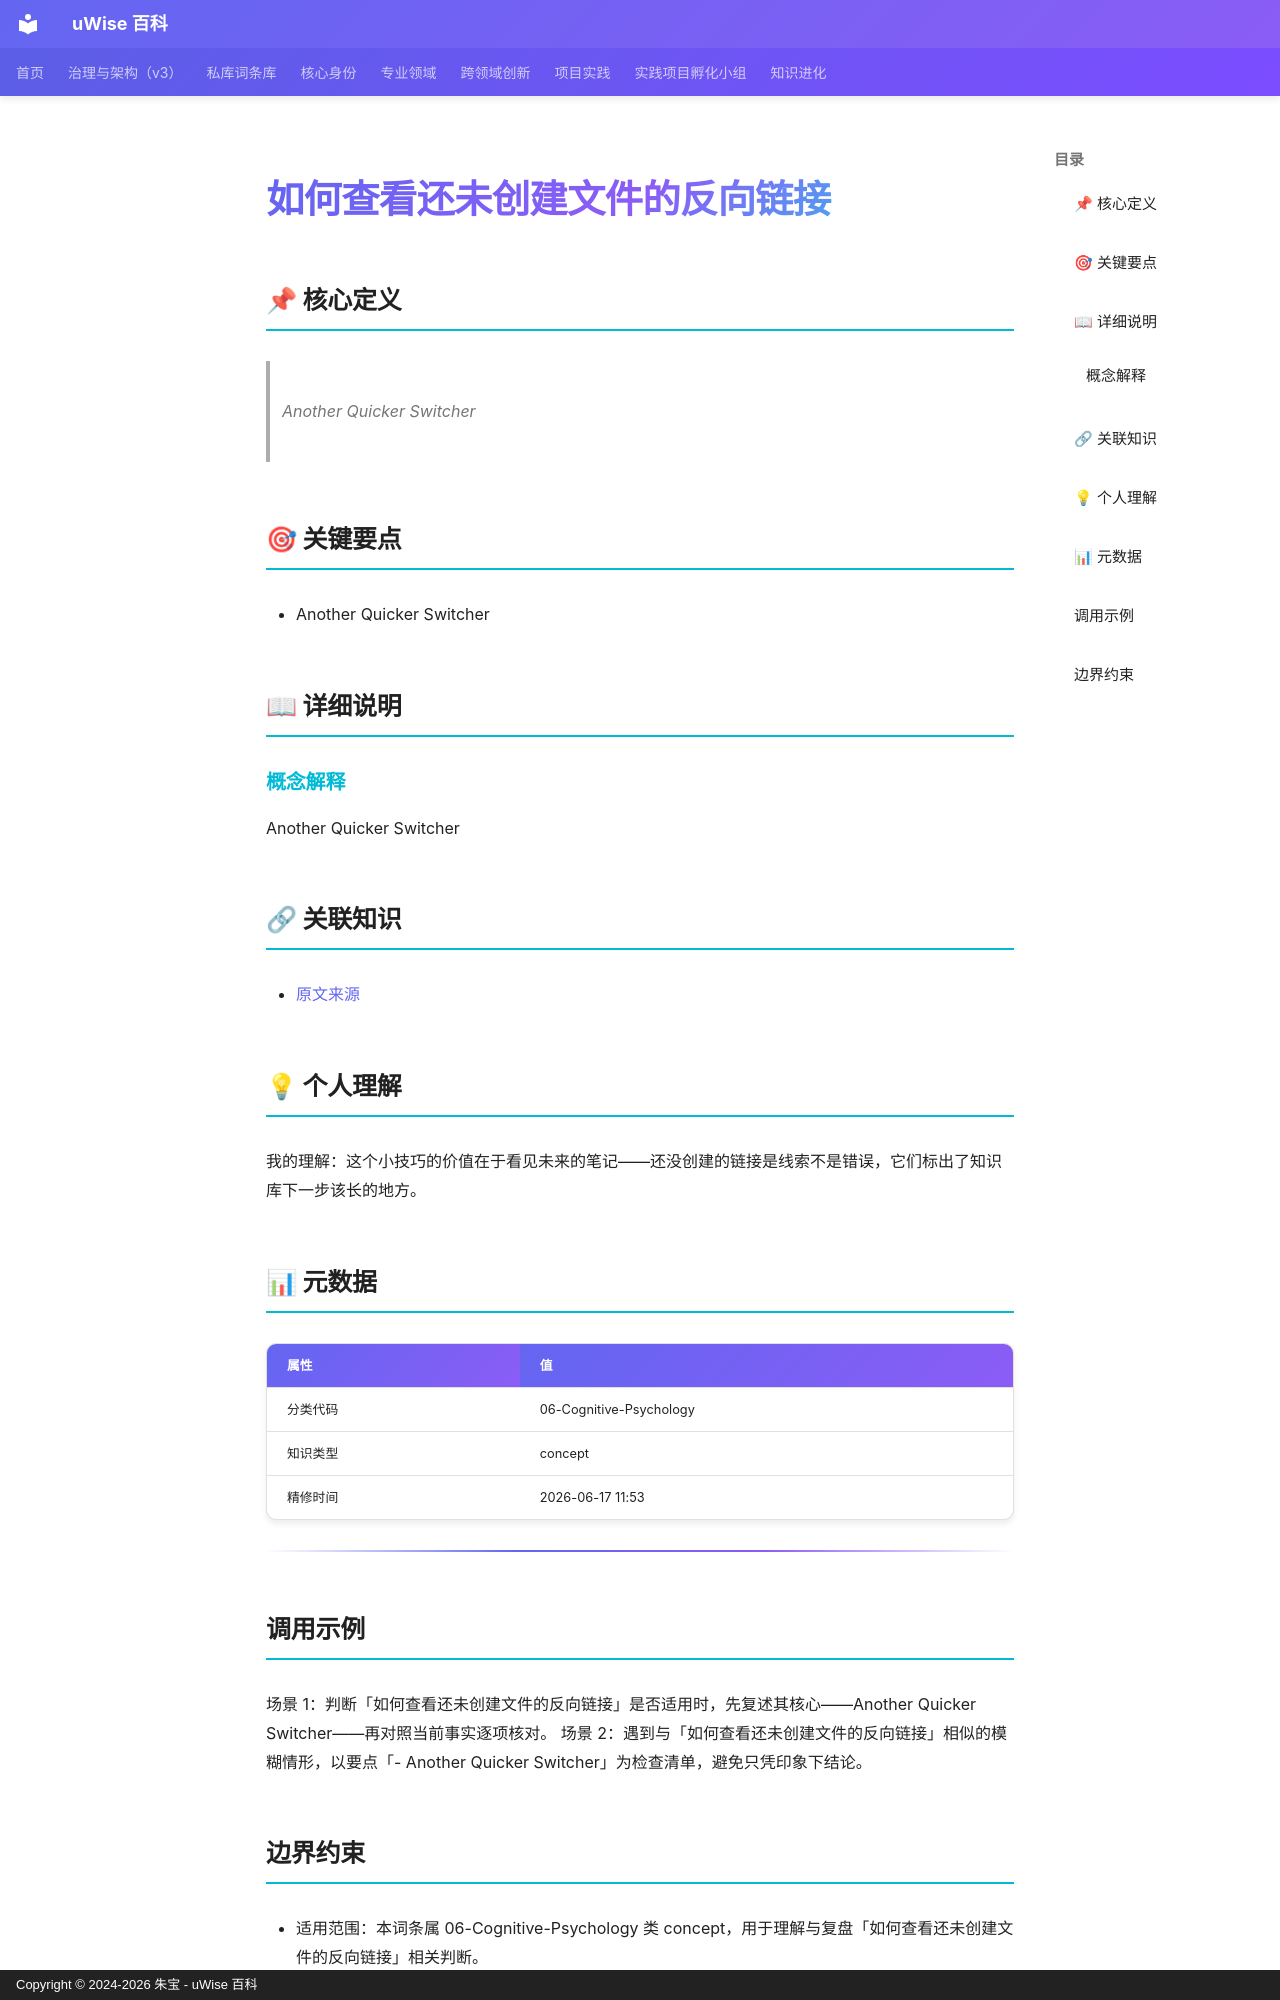

repository: zhubao315/uWise · page: vault-encyclopedia/md-81715eb0/index.html · generator: mkdocs · copyright: Copyright © 2024-2026 朱宝 - uWise 百科

---
title: "如何查看还未创建文件的反向链接"
description: "Another Quicker Switcher"
---

# 如何查看还未创建文件的反向链接

## 📌 核心定义

> Another Quicker Switcher

## 🎯 关键要点

- Another Quicker Switcher

## 📖 详细说明

### 概念解释
Another Quicker Switcher


## 🔗 关联知识

- [原文来源](../md-81715eb0/)

## 💡 个人理解

我的理解：这个小技巧的价值在于看见未来的笔记——还没创建的链接是线索不是错误，它们标出了知识库下一步该长的地方。

## 📊 元数据

| 属性 | 值 |
|------|-----|
| 分类代码 | 06-Cognitive-Psychology |
| 知识类型 | concept |
| 精修时间 | 2026-06-17 11:53 |

---

## 调用示例

场景 1：判断「如何查看还未创建文件的反向链接」是否适用时，先复述其核心——Another Quicker Switcher——再对照当前事实逐项核对。
场景 2：遇到与「如何查看还未创建文件的反向链接」相似的模糊情形，以要点「- Another Quicker Switcher」为检查清单，避免只凭印象下结论。
